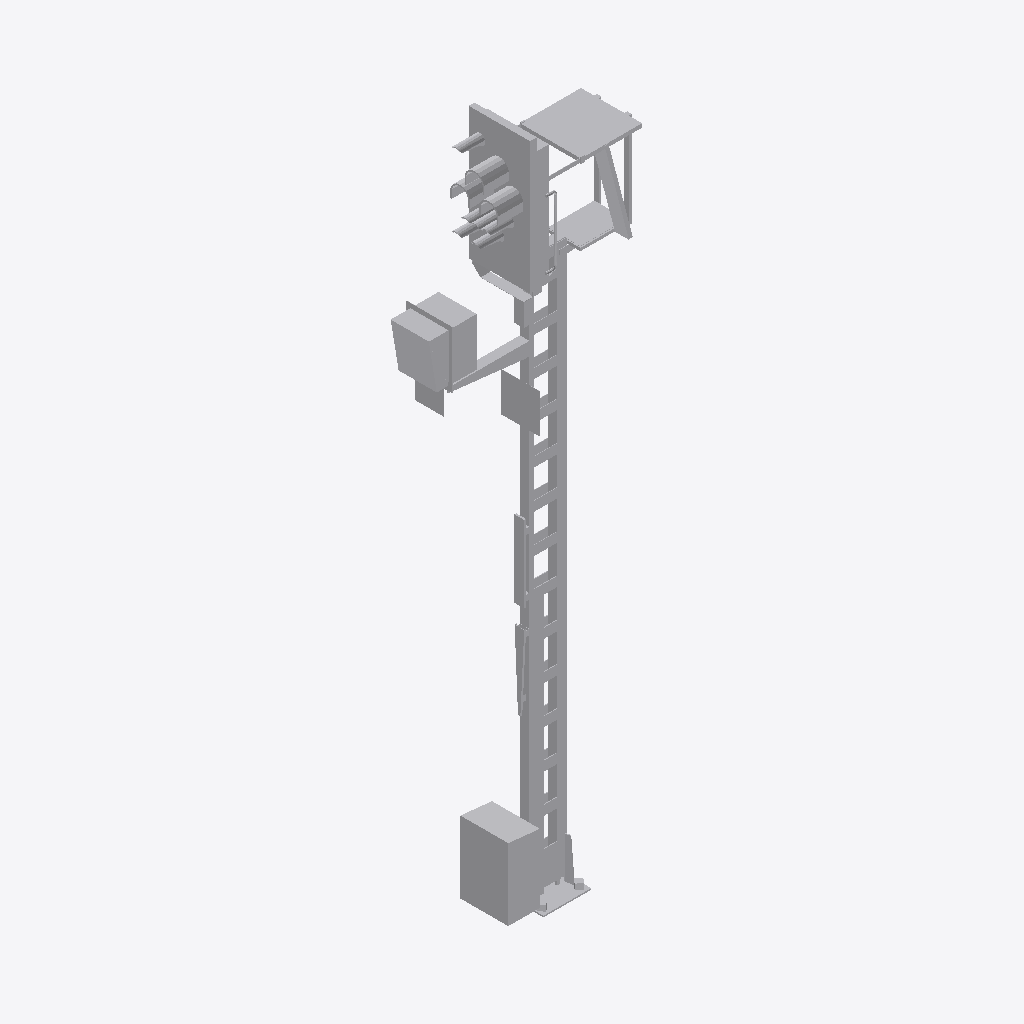
Isometric view of an IFC building model (IFC-SPF (STEP), schema IFC4, length unit metre), seen from the south-west, elements coloured by IFC class: 1 other element (light grey).
Extent 2.1 m × 0.7 m × 7.2 m (x, y, z). Storeys (1): Ebene 1 at 0.00 m. Elements (1): 1 IfcBuildingElementProxy.

HEADER;
FILE_DESCRIPTION(('ViewDefinition [ReferenceView_V1.1]'),'2;1');
FILE_NAME('','2022-06-24T10:59:15',(''),(''),'The EXPRESS Data Manager Version 5.02.0100.07 : ','20211019_1515(x64) - Exporter 20.2.60.15 - Defau','');
FILE_SCHEMA(('IFC4'));
ENDSEC;
DATA;
#107=IFCPROJECT('3v3jE3icH8v8gvpF8ZiMK5',#42,'',$,$,'','',(#98),#93);
#18134=IFCSITE('3v3jE3icH8v8gvpF8ZiMK7',#42,'Default',$,$,#18131,$,$,.ELEMENT.,(42,24,53,508911),(-71,-15,-29,-58837),0.0,$,$);
#122=IFCBUILDING('3v3jE3icH8v8gvpF8ZiMK4',#42,'',$,$,#33,$,'',.ELEMENT.,$,$,$);
#135=IFCBUILDINGSTOREY('3v3jE3icH8v8gvpFBSJfnw',#42,'Ebene 1',$,'Ebene:Ebene 1',#133,$,'Ebene 1',.ELEMENT.,0.0);
#17998=IFCBUILDINGELEMENTPROXY('3qetamK2P4avz5CSosVr6p',#42,'S 8000.5.7-8_M5800-Zu-HS-B_LOD400-500:S 8000.5.7-8_M5800-Zu-HS-B_LOD400-500:3347',$,'S 8000.5.7-8_M5800-Zu-HS-B_LOD400-500:S 8000.5.7-8_M5800-Zu-HS-B_LOD400-500',#17996,#17990,'3347',$);
ENDSEC;
